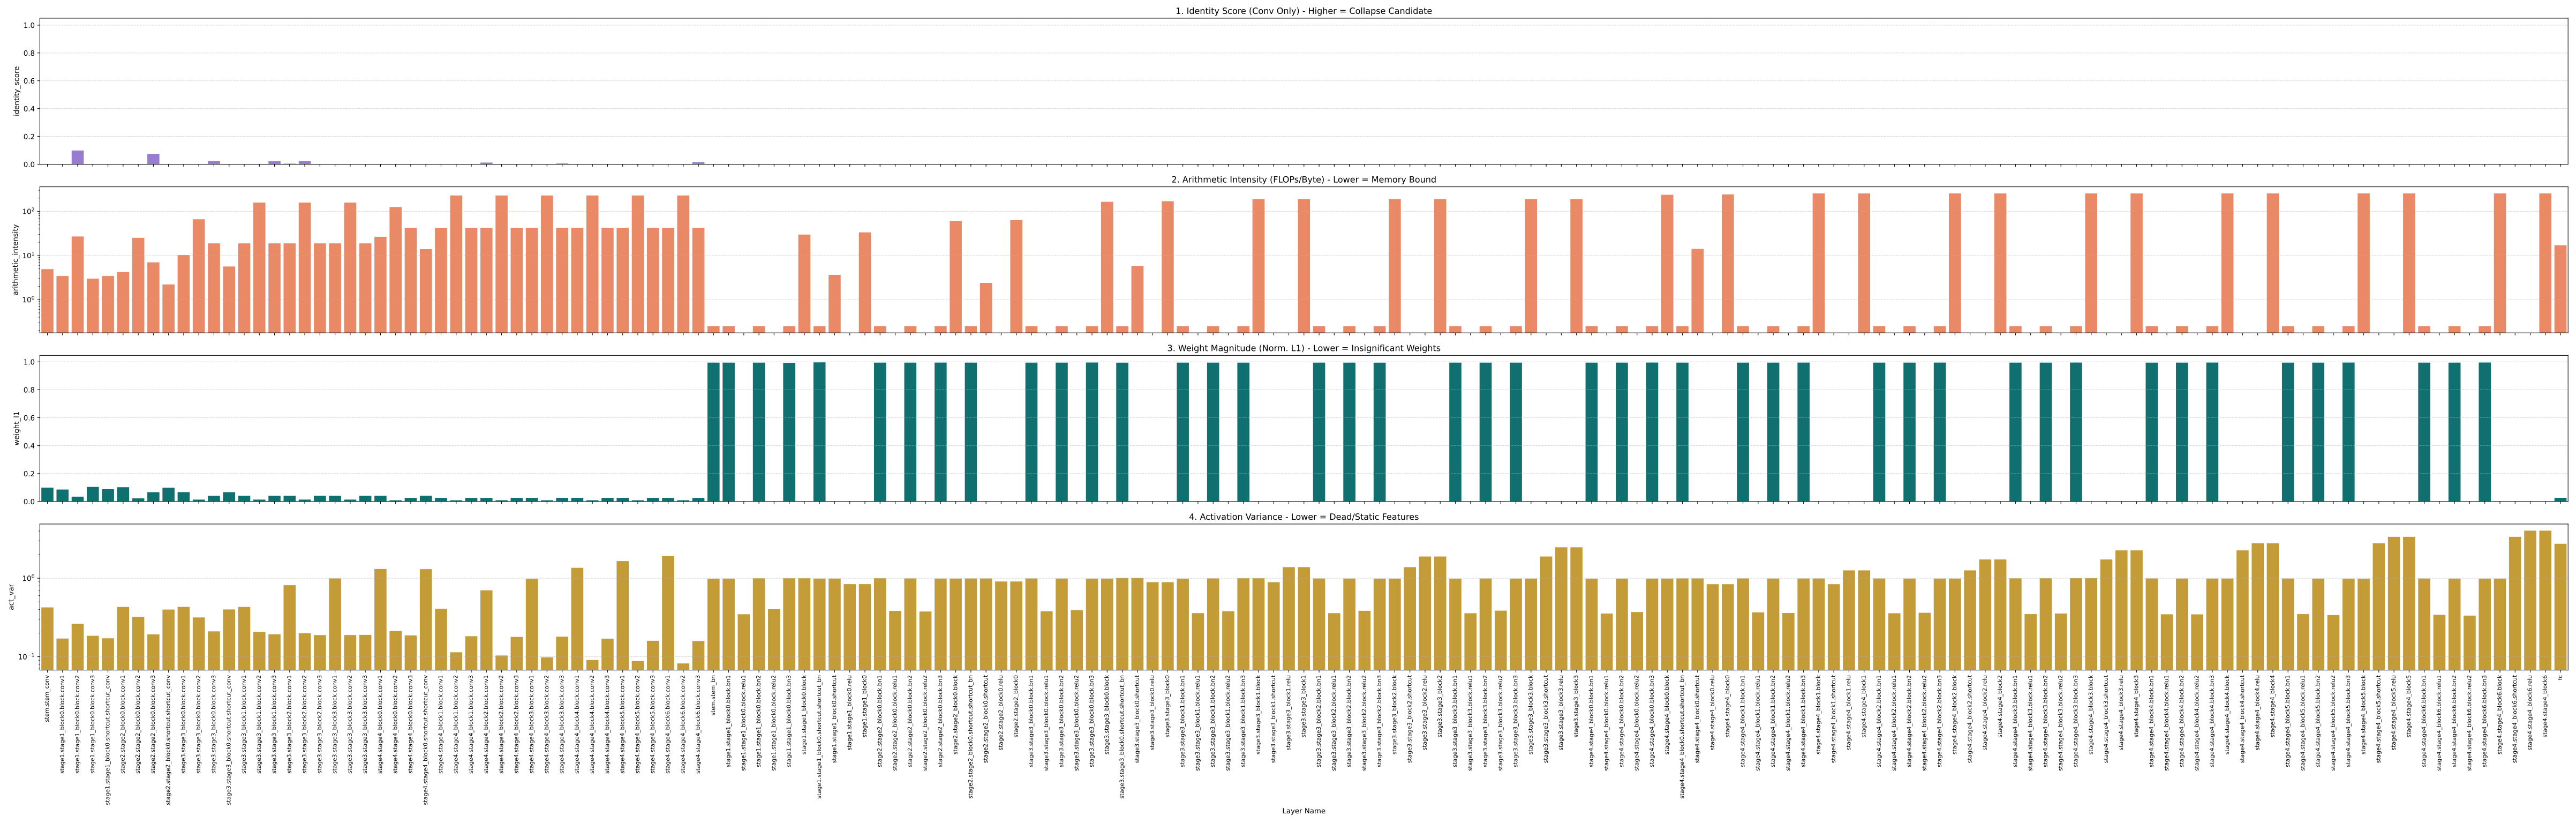

The data file committed next to this chart (first rows):
layer, layer_type, identity_score, arithmetic_intensity, weight_l1, act_var, flops
stem.stem_conv, Conv2d, 0.0, 4.908, 0.09883, 0.4249, 113246208
stem.stem_bn, BatchNorm2d, 0.9099, 0.25, 0.9946, 0.9875, 8388608
stage1.stage1_block0.block.conv1, Conv2d, 0.0, 3.428, 0.08562, 0.1705, 100663296
stage1.stage1_block0.block.bn1, BatchNorm2d, 0.7789, 0.25, 0.9946, 0.9884, 6291456
stage1.stage1_block0.block.relu1, ReLU, 1.0, 0.0, 0.0, 0.3476, 0
stage1.stage1_block0.block.conv2, Conv2d, 0.09873, 26.98, 0.03436, 0.2623, 679477248
stage1.stage1_block0.block.bn2, BatchNorm2d, 0.7291, 0.25, 0.9946, 0.9976, 6291456
stage1.stage1_block0.block.relu2, ReLU, 1.0, 0.0, 0.0, 0.4031, 0
stage1.stage1_block0.block.conv3, Conv2d, -0.02179, 3, 0.1042, 0.1846, 75497472
stage1.stage1_block0.block.bn3, BatchNorm2d, 0.8821, 0.25, 0.9929, 0.9994, 6291456
stage1.stage1_block0.block, Sequential, 0.0, 29.76, 0.0, 0.9994, 874512384
stage1.stage1_block0.shortcut.shortcut_c…, Conv2d, 0.0, 3.428, 0.08815, 0.1716, 100663296
stage1.stage1_block0.shortcut.shortcut_b…, BatchNorm2d, 0.835, 0.25, 0.9962, 0.9889, 6291456
stage1.stage1_block0.shortcut, Sequential, 0.0, 3.642, 0.0, 0.9889, 106954752
stage1.stage1_block0.relu, ReLU, 1.0, 0.0, 0.0, 0.8417, 0
stage1.stage1_block0, XBlock, 0.0, 33.39, 0.0, 0.8417, 981467136
stage2.stage2_block0.block.conv1, Conv2d, 0.0, 4.199, 0.1024, 0.4308, 176160768
stage2.stage2_block0.block.bn1, BatchNorm2d, 0.764, 0.25, 0.9946, 1, 14680064
stage2.stage2_block0.block.relu1, ReLU, 1.0, 0.0, 0.0, 0.3839, 0
stage2.stage2_block0.block.conv2, Conv2d, 0.0, 25.12, 0.02233, 0.3214, 924844032
stage2.stage2_block0.block.bn2, BatchNorm2d, 0.7909, 0.25, 0.9946, 0.9945, 3670016
stage2.stage2_block0.block.relu2, ReLU, 1.0, 0.0, 0.0, 0.3766, 0
stage2.stage2_block0.block.conv3, Conv2d, 0.07481, 6.994, 0.06653, 0.1923, 102760448
stage2.stage2_block0.block.bn3, BatchNorm2d, 0.8281, 0.25, 0.9947, 0.9895, 3670016
stage2.stage2_block0.block, Sequential, 0.0, 61.12, 0.0, 0.9895, 1225785344
stage2.stage2_block0.shortcut.shortcut_c…, Conv2d, 0.0, 2.21, 0.09815, 0.3991, 44040192
stage2.stage2_block0.shortcut.shortcut_b…, BatchNorm2d, 0.7816, 0.25, 0.9946, 0.9924, 3670016
stage2.stage2_block0.shortcut, Sequential, 0.0, 2.394, 0.0, 0.9924, 47710208
stage2.stage2_block0.relu, ReLU, 1.0, 0.0, 0.0, 0.9092, 0
stage2.stage2_block0, XBlock, 0.0, 63.48, 0.0, 0.9092, 1273495552
stage3.stage3_block0.block.conv1, Conv2d, 0.0, 10.22, 0.06697, 0.4312, 278921216
stage3.stage3_block0.block.bn1, BatchNorm2d, 0.7727, 0.25, 0.9946, 0.9935, 9961472
stage3.stage3_block0.block.relu1, ReLU, 1.0, 0.0, 0.0, 0.3786, 0
stage3.stage3_block0.block.conv2, Conv2d, 0.0, 66.19, 0.01353, 0.3166, 1703411712
stage3.stage3_block0.block.bn2, BatchNorm2d, 0.7608, 0.25, 0.9946, 0.9912, 2490368
stage3.stage3_block0.block.relu2, ReLU, 1.0, 0.0, 0.0, 0.3908, 0
stage3.stage3_block0.block.conv3, Conv2d, 0.02308, 18.83, 0.04014, 0.2104, 189267968
stage3.stage3_block0.block.bn3, BatchNorm2d, 0.7953, 0.25, 0.9954, 0.988, 2490368
stage3.stage3_block0.block, Sequential, 0.0, 164.6, 0.0, 0.988, 2186543104
stage3.stage3_block0.shortcut.shortcut_c…, Conv2d, 0.0, 5.644, 0.06643, 0.4001, 69730304
stage3.stage3_block0.shortcut.shortcut_b…, BatchNorm2d, 0.804, 0.25, 0.9943, 1.007, 2490368
stage3.stage3_block0.shortcut, Sequential, 0.0, 5.845, 0.0, 1.007, 72220672
stage3.stage3_block0.relu, ReLU, 1.0, 0.0, 0.0, 0.8905, 0
stage3.stage3_block0, XBlock, 0.0, 169.6, 0.0, 0.8905, 2258763776
stage3.stage3_block1.block.conv1, Conv2d, -0.02546, 18.83, 0.04033, 0.4306, 189267968
stage3.stage3_block1.block.bn1, BatchNorm2d, 0.8028, 0.25, 0.9946, 0.987, 2490368
stage3.stage3_block1.block.relu1, ReLU, 1.0, 0.0, 0.0, 0.3592, 0
stage3.stage3_block1.block.conv2, Conv2d, -0.01367, 157.8, 0.0135, 0.2066, 1703411712
stage3.stage3_block1.block.bn2, BatchNorm2d, 0.7912, 0.25, 0.9946, 0.9947, 2490368
stage3.stage3_block1.block.relu2, ReLU, 1.0, 0.0, 0.0, 0.3797, 0
stage3.stage3_block1.block.conv3, Conv2d, 0.02167, 18.83, 0.04036, 0.1927, 189267968
stage3.stage3_block1.block.bn3, BatchNorm2d, 0.8178, 0.25, 0.9946, 0.9997, 2490368
stage3.stage3_block1.block, Sequential, 0.0873, 190.3, 0.0, 0.9997, 2089418752
stage3.stage3_block1.shortcut, Sequential, 1.0, 0.0, 0.0, 0.8905, 0
stage3.stage3_block1.relu, ReLU, 1.0, 0.0, 0.0, 1.386, 0
stage3.stage3_block1, XBlock, 0.8445, 190.3, 0.0, 1.386, 2089418752
stage3.stage3_block2.block.conv1, Conv2d, 0.004339, 18.83, 0.04027, 0.8159, 189267968
stage3.stage3_block2.block.bn1, BatchNorm2d, 0.6892, 0.25, 0.9946, 0.9926, 2490368
stage3.stage3_block2.block.relu1, ReLU, 1.0, 0.0, 0.0, 0.359, 0
stage3.stage3_block2.block.conv2, Conv2d, 0.02297, 157.8, 0.01348, 0.1987, 1703411712
... 107 more rows
